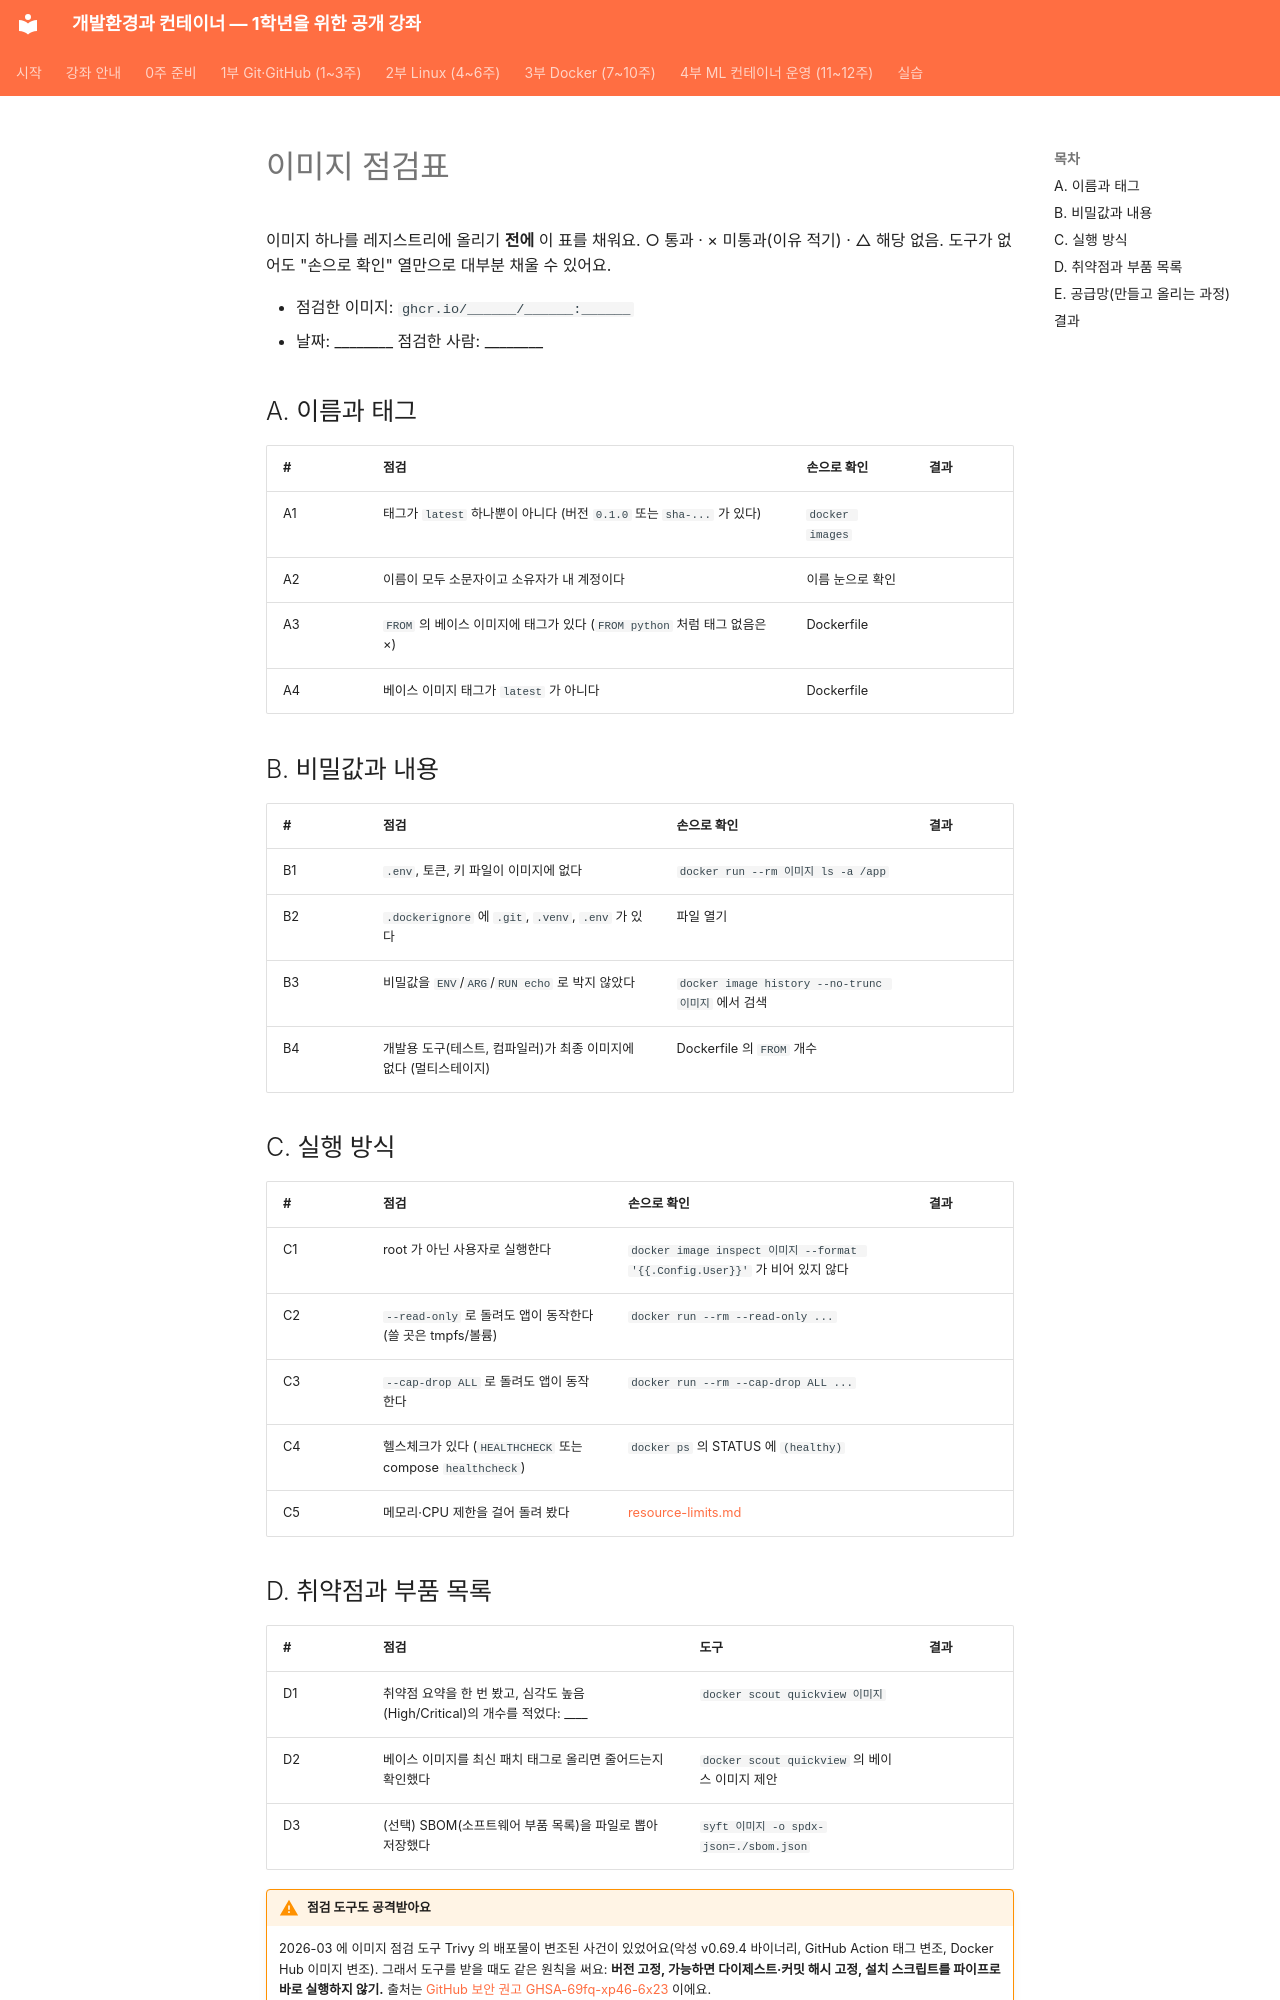

repository: metahomo/dev-container-course · page: labs/week11/scan-checklist/index.html · generator: mkdocs

# 이미지 점검표

이미지 하나를 레지스트리에 올리기 **전에** 이 표를 채워요. ○ 통과 · × 미통과(이유 적기) · △ 해당 없음. 도구가 없어도 "손으로 확인" 열만으로 대부분 채울 수 있어요.

- 점검한 이미지: `ghcr.io/______/______:______`
- 날짜: ________ 점검한 사람: ________

## A. 이름과 태그

| # | 점검 | 손으로 확인 | 결과 |
|---|---|---|---|
| A1 | 태그가 `latest` 하나뿐이 아니다 (버전 `0.1.0` 또는 `sha-...` 가 있다) | `docker images` | |
| A2 | 이름이 모두 소문자이고 소유자가 내 계정이다 | 이름 눈으로 확인 | |
| A3 | `FROM` 의 베이스 이미지에 태그가 있다 (`FROM python` 처럼 태그 없음은 ×) | Dockerfile | |
| A4 | 베이스 이미지 태그가 `latest` 가 아니다 | Dockerfile | |

## B. 비밀값과 내용

| # | 점검 | 손으로 확인 | 결과 |
|---|---|---|---|
| B1 | `.env`, 토큰, 키 파일이 이미지에 없다 | `docker run --rm 이미지 ls -a /app` | |
| B2 | `.dockerignore` 에 `.git`, `.venv`, `.env` 가 있다 | 파일 열기 | |
| B3 | 비밀값을 `ENV`/`ARG`/`RUN echo` 로 박지 않았다 | `docker image history --no-trunc 이미지` 에서 검색 | |
| B4 | 개발용 도구(테스트, 컴파일러)가 최종 이미지에 없다 (멀티스테이지) | Dockerfile 의 `FROM` 개수 | |

## C. 실행 방식

| # | 점검 | 손으로 확인 | 결과 |
|---|---|---|---|
| C1 | root 가 아닌 사용자로 실행한다 | `docker image inspect 이미지 --format '{{.Config.User}}'` 가 비어 있지 않다 | |
| C2 | `--read-only` 로 돌려도 앱이 동작한다 (쓸 곳은 tmpfs/볼륨) | `docker run --rm --read-only ...` | |
| C3 | `--cap-drop ALL` 로 돌려도 앱이 동작한다 | `docker run --rm --cap-drop ALL ...` | |
| C4 | 헬스체크가 있다 (`HEALTHCHECK` 또는 compose `healthcheck`) | `docker ps` 의 STATUS 에 `(healthy)` | |
| C5 | 메모리·CPU 제한을 걸어 돌려 봤다 | [resource-limits.md](resource-limits.md) | |
